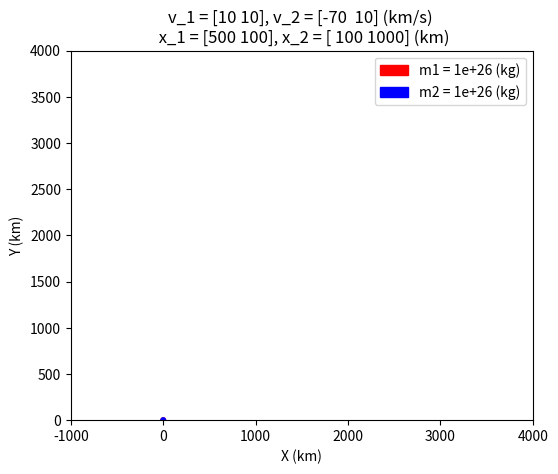

Reproduce this figure in Python.
import matplotlib.pyplot as plt
import numpy as np
from scipy.integrate import odeint
from matplotlib.animation import FuncAnimation
import sys

#plt.style.use('dark_background')

# universal gravitation constant
# G = 6.67408e-11 (m**3/kg/s**2)
G = 6.67259e-20  # (km**3/kg/s**2)

# time array
time = np.arange(0, 480, 0.2)

m1 = 1e26  # mass (kg)
r10 = np.array([500, 100])  # initial position (km)
v10 = np.array([10, 10])  # initial velocity (km/s)
radius1 = 25

# body m2 initial conditions
m2 = 1e26  # mass (kg)
r20 = np.array([100, 1000])  # initial position (km)
v20 = np.array([-70, 10])  # initial velocity (km/s)
radius2 = 25

fig, ax = plt.subplots(1, 1)

# [X1 (0), Y1 (1), X2 (2), Y2 (3), 
#  VX1 (4), VY1 (5), VX2 (6), VY2 (7)]
y0 = np.concatenate((r10, r20, v10, v20))

ax.set_xlim(-1000, 4000)
ax.set_ylim(0, 4000)

ax.set_aspect('equal')

def two_body_eqm(y, t, G, m1, m2):

    r_mag = np.linalg.norm(y[2:4] - y[:2])
    r_c = np.power(r_mag, 3)

    k1 = G * m2 / r_c
    k2 = G * m1 / r_c

    c0 = y[4:8]
    c1 = (y[2:4] - y[:2]) * k1
    c2 = (y[:2] - y[2:4]) * k2

    return np.concatenate((c0, c1, c2))

y = odeint(two_body_eqm, y0, time, args=(G, m1, m2))

xdata1 = []
ydata1 = []

xdata2 = []
ydata2 = []

g_xdata = []
g_ydata = []

for ys in y:
    Y1 = ys[:2]
    Y2 = ys[2:4]
    Y3 = ys[4:]

    xdata1.append(Y1[0])
    ydata1.append(Y1[1])

    xdata2.append(Y2[0])
    ydata2.append(Y2[1])

line1, = ax.plot([], [], lw=1, color='red', alpha=0.75)
point1 = plt.Circle((0, 0), radius=radius1, color='red', label = f"m1 = {m1} (kg)")

line2, = ax.plot([], [], lw=1, color='blue', alpha=0.75)
point2 = plt.Circle((0, 0), radius=radius2, color='blue', label = f"m2 = {m2} (kg)")

gline, = ax.plot([], [], lw=1, color='green', alpha=1)
gpoint = plt.Circle((0, 0), radius=10, color='green')
ax.add_artist(gpoint)

plt.title(f"v_1 = {v10}, v_2 = {v20} (km/s) \n x_1 = {r10}, x_2 = {r20} (km)")

ax.add_artist(point1)
ax.add_artist(point2)

plt.xlabel("X (km)")
plt.ylabel("Y (km)")


ax.legend()


def gg():
    i = 0
    # extract inertial positions of body 1 and body 2
    r1 = y[i][:3]
    r2 = y[i][3:6]

    # determine position of centre of mass
    rg = ((m1 * r1) + (m2 * r2)) / (m1 + m2)

    # position vector from m1 to m2
    r12 = r2 - r1

    # position vector from m1 to g
    r1g = rg - r1

    # position vector from g to m1
    rg1 = r1 - rg

    # position vector from g to m2
    rg2 = r2 - rg

    # save state history (yk = 0-11, rg = 12-14, r12=15-17, ...)
    #state_history.append(np.concatenate((yk, rg, r12, r1g, rg1, rg2), axis=None))

    x1, y1, z1 = r1[0], r1[1], r1[2]
    x2, y2, z2 = r2[0], r2[1], r2[2]

    rx, ry, rz = rg[0], rg[1], rg[2]

def func():
    global r10
    global r20
    for i in range(len(time)):

        line1.set_data(xdata1[:i], ydata1[:i])
        r10 = (xdata1[i], ydata1[i])
        
        point1.center = r10

        line2.set_data(xdata2[:i], ydata2[:i])
        r20 = (xdata2[i], ydata2[i])
        point2.center = r20

        S = np.sqrt((xdata1[i] - xdata2[i])**2 + (ydata1[i] - ydata2[i])**2)
        if S < radius1 + radius2:
            print("COLLISION")
            ax.plot(xdata2[i], ydata2[i], color='cyan', marker="x")
            plt.savefig("Anim/%s"%str(i))
            break

        plt.savefig("Anim/%s"%str(i))


def animate(i):

    line1.set_data(xdata1[:i], ydata1[:i])
    r10 = (xdata1[i], ydata1[i])

    rgx = ((m1 * xdata1[i]) + (m2 * xdata2[i])) / (m1 + m2)
    rgy = ((m1 * ydata1[i]) + (m2 * ydata2[i])) / (m1 + m2)

    g_xdata.append(rgx)
    g_ydata.append(rgy)

    gpoint.center = (rgx, rgy)
    gline.set_data(g_xdata[:i], g_ydata[:i])
    point1.center = r10

    line2.set_data(xdata2[:i], ydata2[:i])
    r20 = (xdata2[i], ydata2[i])
    point2.center = r20

    return (line1, line2, point1, point2, gpoint, gline)
    #return (line1, line2, point1, point2)

anim = FuncAnimation(fig, animate, frames = len(time), interval = 10, blit = False)
plt.show()
